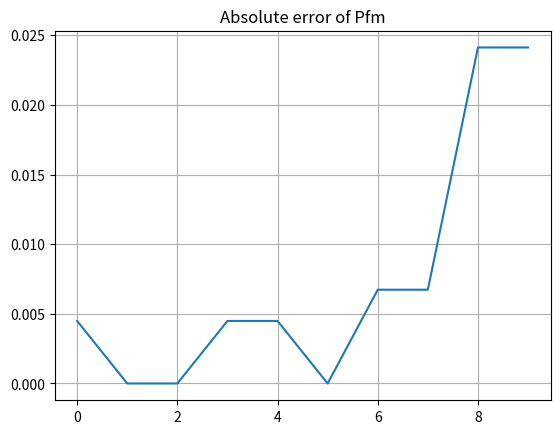
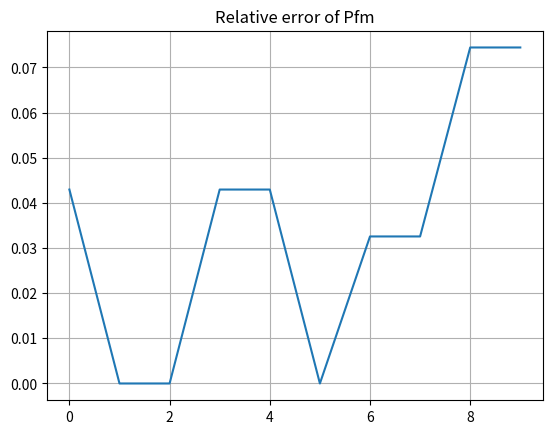
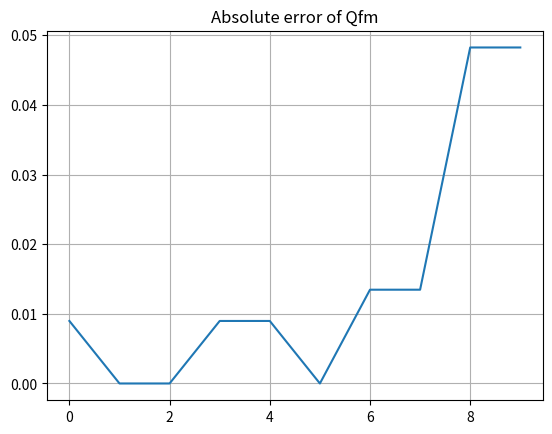
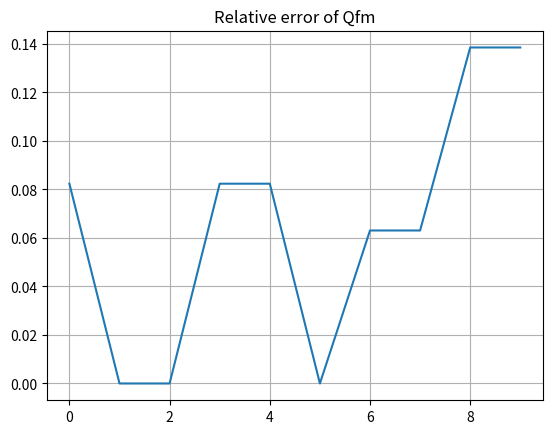

Python code for these plots, in order:
# -*- coding: utf-8 -*-
"""
Created on Sun Apr 24 21:36:19 2022

[redacted]
"""
import numpy as np
from scipy.sparse.csgraph import minimum_spanning_tree

import matplotlib.pyplot as plt
# apparent power flow limit model


# branch table [fbus,tbus]
# brh_fbus=np.concatenate((net.line.from_bus.values,net.trafo.hv_bus.values))
# brh_tbus=np.concatenate((net.line.to_bus.values,net.trafo.lv_bus.values))
brh_fbus=np.array([3,4,1,3,3,2,3,3,5,6])
brh_tbus=np.array([1,1,2,2,4,4,5,6,0,0])
nbrh=len(brh_fbus)

brh_y=np.zeros(nbrh,dtype=complex)
# branch impedance
for i in range(nbrh):
    brh_y[i]=1/(0.1+0.2j)
brh_z=1/brh_y

busid_N=[0,1,2,3,4,5,6]
busid_LL=[1,2,3,4,5,6]
busid_slack=0

brh_t=np.array([],dtype='int64').reshape(0)# tree branch

nbus=len(busid_N)
nLL=len(busid_LL)
# branch_tb[:,0]=fbus
# branch_tb[:,1]=tbus


A0=np.zeros((nbus,nbus))
bus_tp=np.array([],dtype='int64').reshape(0)
busid_N=list(range(nbus))
for ibus in range(nbus):
    busid_tp=busid_N[ibus]
    idbrh_f=np.where(brh_fbus==busid_tp)[0]#branch id of branches whose fbus is busid_tp
    bus_tp=brh_tbus[idbrh_f]
    
    idbrh_t=np.where(brh_tbus==busid_tp)[0]
    bus_tp=np.concatenate((bus_tp,brh_fbus[idbrh_t]))
    
    A0[busid_tp,bus_tp]=1
    A0[bus_tp,busid_tp]=1    

tree=minimum_spanning_tree(A0)
out_ind = np.transpose(np.nonzero(tree))

# tree branch id
# tree branch id
id_brh_tb=np.zeros((nbus,nbus),dtype='int64')
for i in range(nbrh):
    fbus_tp=brh_fbus[i]
    tbus_tp=brh_tbus[i]
    id_brh_tb[fbus_tp,tbus_tp]=i
    id_brh_tb[tbus_tp,fbus_tp]=i

#brh_t=np.zeros(1)
brh_t=np.array([],dtype='int64').reshape(0)# tree branch
for i in range(nLL):
    brh_id_tp=id_brh_tb[out_ind[i,0],out_ind[i,1]]
    brh_t=np.concatenate((brh_t,[brh_id_tp]))
    
    
# Afti
A=np.zeros((nLL,nbrh))
for ibus in range(nLL):
    busid_tp=busid_LL[ibus]
    idbrh_f=np.where(brh_fbus==busid_tp)[0]#branch id of branches whose fbus is busid_tp
    idbrh_t=np.where(brh_tbus==busid_tp)[0]
    A[ibus,idbrh_f]=1
    A[ibus,idbrh_t]=-1
    
# select a tree in a meshed network 
bus_pool=[busid_slack]
Nextbus0=[busid_slack]
Nextbus=np.array([],dtype='int64').reshape(0)
brh_l=np.array([],dtype='int64').reshape(0)# lian branch
#brh_t=np.array([],dtype='int64').reshape(0)# tree branch


# while len(brh_t)<nLL:
#     for i_next in range(len(Nextbus0)):
#         busid_tp=Nextbus0[i_next]# last 
        
#         # its branches
#         brh_t_tp=np.where(brh_fbus==busid_tp)[0]
#         brh_f_tp=np.where(brh_tbus==busid_tp)[0]
        
#         # its adjacent buses
#         Tbus_tp=brh_tbus[brh_t_tp]
#         Fbus_tp=brh_fbus[brh_f_tp]
        
#         # next bus   
#         Nextbus_tp=np.concatenate((Fbus_tp,Tbus_tp))
        
#         # aggregate branches
#         brh_tp=np.concatenate((brh_f_tp,brh_t_tp))
        
#         # # collect lian branch and tree branch
#         # mask_lb=np.isin(Nextbus_tp, bus_pool)
#         # brh_l=np.concatenate((brh_l,brh_tp[mask_lb]))
        
#         mask_tb=np.isin(Nextbus_tp,bus_pool,invert=True)
#         brh_t=np.concatenate((brh_t,brh_tp[mask_tb]))
            
#         # update next bus
#         Nextbus=np.concatenate((Nextbus,Nextbus_tp[mask_tb]))
#         bus_pool=np.concatenate((bus_pool,Nextbus_tp[mask_tb]))
#     Nextbus0=Nextbus  
#     # bus_pool=np.concatenate((bus_pool,Nextbus))
#     Nextbus=np.array([],dtype='int64').reshape(0)
    
# loop matrix
At=A[:,brh_t]#tree branch
brh_l=np.setdiff1d(range(nbrh),brh_t)
Al=A[:,brh_l]#lian branch
Btt=np.matmul(-np.linalg.inv(At), Al)
Bt=np.transpose(Btt)

#brh_t=np.concatenate()
nclp=nbrh-nLL
B0=np.concatenate((Bt,np.identity(nclp)), axis=1)  
id_brh=np.concatenate((brh_t,brh_l))

# re-ōrder column id back to [0,1,2,...,nbrh]
B1=np.zeros((nclp,nbrh))
for i in range(nbrh):
    B1[:,id_brh[i]]=B0[:,i]
    
# B
# conjuage of branch impedance matrix Zf
brh_r=np.real(brh_z)
brh_x=np.imag(brh_z)
Bp=np.matmul(B1,np.diag(brh_r))
Apf=np.concatenate((A,Bp), axis=0)
Bpf=np.linalg.inv(Apf)
Rf=Bpf[:,0:nLL]

Bq=np.matmul(B1,np.diag(brh_x))
Aqf=np.concatenate((A,Bq), axis=0)
Bqf=np.linalg.inv(Aqf)
Xf=Bqf[:,0:nLL]


# power flow model
Ybrh=np.zeros((nbus,nbus),dtype=complex)
for i in range(nbrh):
    Ybrh[brh_fbus[i],brh_tbus[i]]=brh_y[i]
    Ybrh[brh_tbus[i],brh_fbus[i]]=brh_y[i]
    
Y=-Ybrh
for i in range(nbus):
    Y[i,i]=-sum(Y[i,:])
busid_LL=[1,2,3,4,5,6]
YLL=Y[np.ix_(busid_LL,busid_LL)]
Z_pu=np.linalg.inv(YLL)
busid_slack=0
YLS=Y[np.ix_(busid_LL,[busid_slack])]

YY=np.matmul(Z_pu,YLS)
vm0=0.93
va0=np.exp(1j*0*np.pi/180)
v0=vm0*va0

vs=YY*v0
vs=np.squeeze(np.asarray(vs))

w=-vs

vll=np.ones(nLL,dtype=complex)
sll_net_t=1e-1*(-1-1j)*np.ones(nLL,dtype=complex)
vll0=vll

itr_pf=0
itr_pf_max=20
err_vll=1
while (err_vll>1e-5 and itr_pf<itr_pf_max):
    #vll=Z_pu*np.conj(sll_net_t/vll)+vs
    ILL=np.conj(sll_net_t/vll)
    dv=np.matmul(Z_pu,ILL.transpose())
    vll=dv+w
    err_vll=max(abs(vll-vll0))
    vll0=vll
    itr_pf=itr_pf+1
           
if err_vll>1e-3:
    raise Exception('power flow diverge!\n')
    
# nonlinear complex power flow
v_t=np.ones(nbus,dtype=complex)
v_t[busid_slack]=v0
v_t[busid_LL]=vll
vf_t=v_t[brh_fbus]
vt_t=v_t[brh_tbus]
If_t=(vf_t-vt_t)*brh_y
Sf_t=vf_t*np.conjugate(If_t)
Pf_t=np.real(Sf_t)
Qf_t=np.imag(Sf_t)
Sf_t=Pf_t+1j*Qf_t
Sfm_t=abs(Sf_t)

# linear model
# Pf==Cp-Dq
# Qf=Dp+Cq
Pi_t=np.real(sll_net_t)
Qi_t=np.imag(sll_net_t)
# Pf_e=np.matmul(C,Pi_t)-np.matmul(D,Qi_t)
# Qf_e=np.matmul(D,Pi_t)+np.matmul(C,Qi_t)
Pf_e=np.matmul(Rf,Pi_t)
Qf_e=np.matmul(Xf,Qi_t)


dpf=Pf_t-Pf_e
dqf=Qf_t-Qf_e

Sfe_t=Pf_e+1j*Qf_e
Sfe_t=Pf_e+1j*Qf_e

# check
# kvl: A1,B1
np.matmul(Bp,Pf_e)+np.matmul(Bq,Qf_e)
# kcl: A
np.matmul(A,Pf_t)-Pi_t
np.matmul(A,Qf_t)-Qi_t

class result:
    def __init__(self, iter_max):
        self.vmax=np.full((iter_max,1),1.05)
        self.vmin=np.full((iter_max,1),0.95)
        self.lambda_u=np.zeros(iter_max)
        self.lambda_d=np.zeros(iter_max)
        self.dSfm_t=np.zeros((iter_max,nbrh))
        self.dSfmp_t=np.zeros((iter_max,nbrh))
        self.dPfm_t=np.zeros((iter_max,nbrh))
        self.dPfmp_t=np.zeros((iter_max,nbrh))
        self.dQfm_t=np.zeros((iter_max,nbrh))
        self.dQfmp_t=np.zeros((iter_max,nbrh))
iter_max=1
result1=result(iter_max) 
iterat=0
result1.dSfm_t[iterat,:]=abs(Sfm_t-abs(Sfe_t))
id_inac=np.where(Sfm_t<1e-4)
result1.dSfmp_t[iterat,:]=result1.dSfm_t[iterat,:]/Sfm_t
result1.dSfmp_t[iterat,id_inac]=0
result1.dPfm_t[iterat,:]=abs(Pf_t-Pf_e)
result1.dPfmp_t[iterat,:]=abs(Pf_t-Pf_e)/abs(Pf_t)
id_inac=np.where(abs(Pf_t)<1e-4)
result1.dPfm_t[iterat,id_inac]=0
result1.dPfmp_t[iterat,id_inac]=0

result1.dQfm_t[iterat,:]=abs(Qf_t-Pf_e)
result1.dQfmp_t[iterat,:]=abs(Qf_t-Pf_e)/abs(Qf_t)
id_inac=np.where(abs(Qf_t)<1e-4)
result1.dQfm_t[iterat,id_inac]=0
result1.dQfmp_t[iterat,id_inac]=0

plt.figure(1)
plt.plot(result1.dPfm_t[iterat,:])
plt.title('Absolute error of Pfm')
plt.grid(True)
plt.figure(2)
plt.plot(result1.dPfmp_t[iterat,:])
plt.title('Relative error of Pfm')
plt.grid(True)

plt.figure(3)
plt.plot(result1.dQfm_t[iterat,:])
plt.title('Absolute error of Qfm')
plt.grid(True)
plt.figure(4)
plt.plot(result1.dQfmp_t[iterat,:])
plt.title('Relative error of Qfm')
plt.grid(True)

